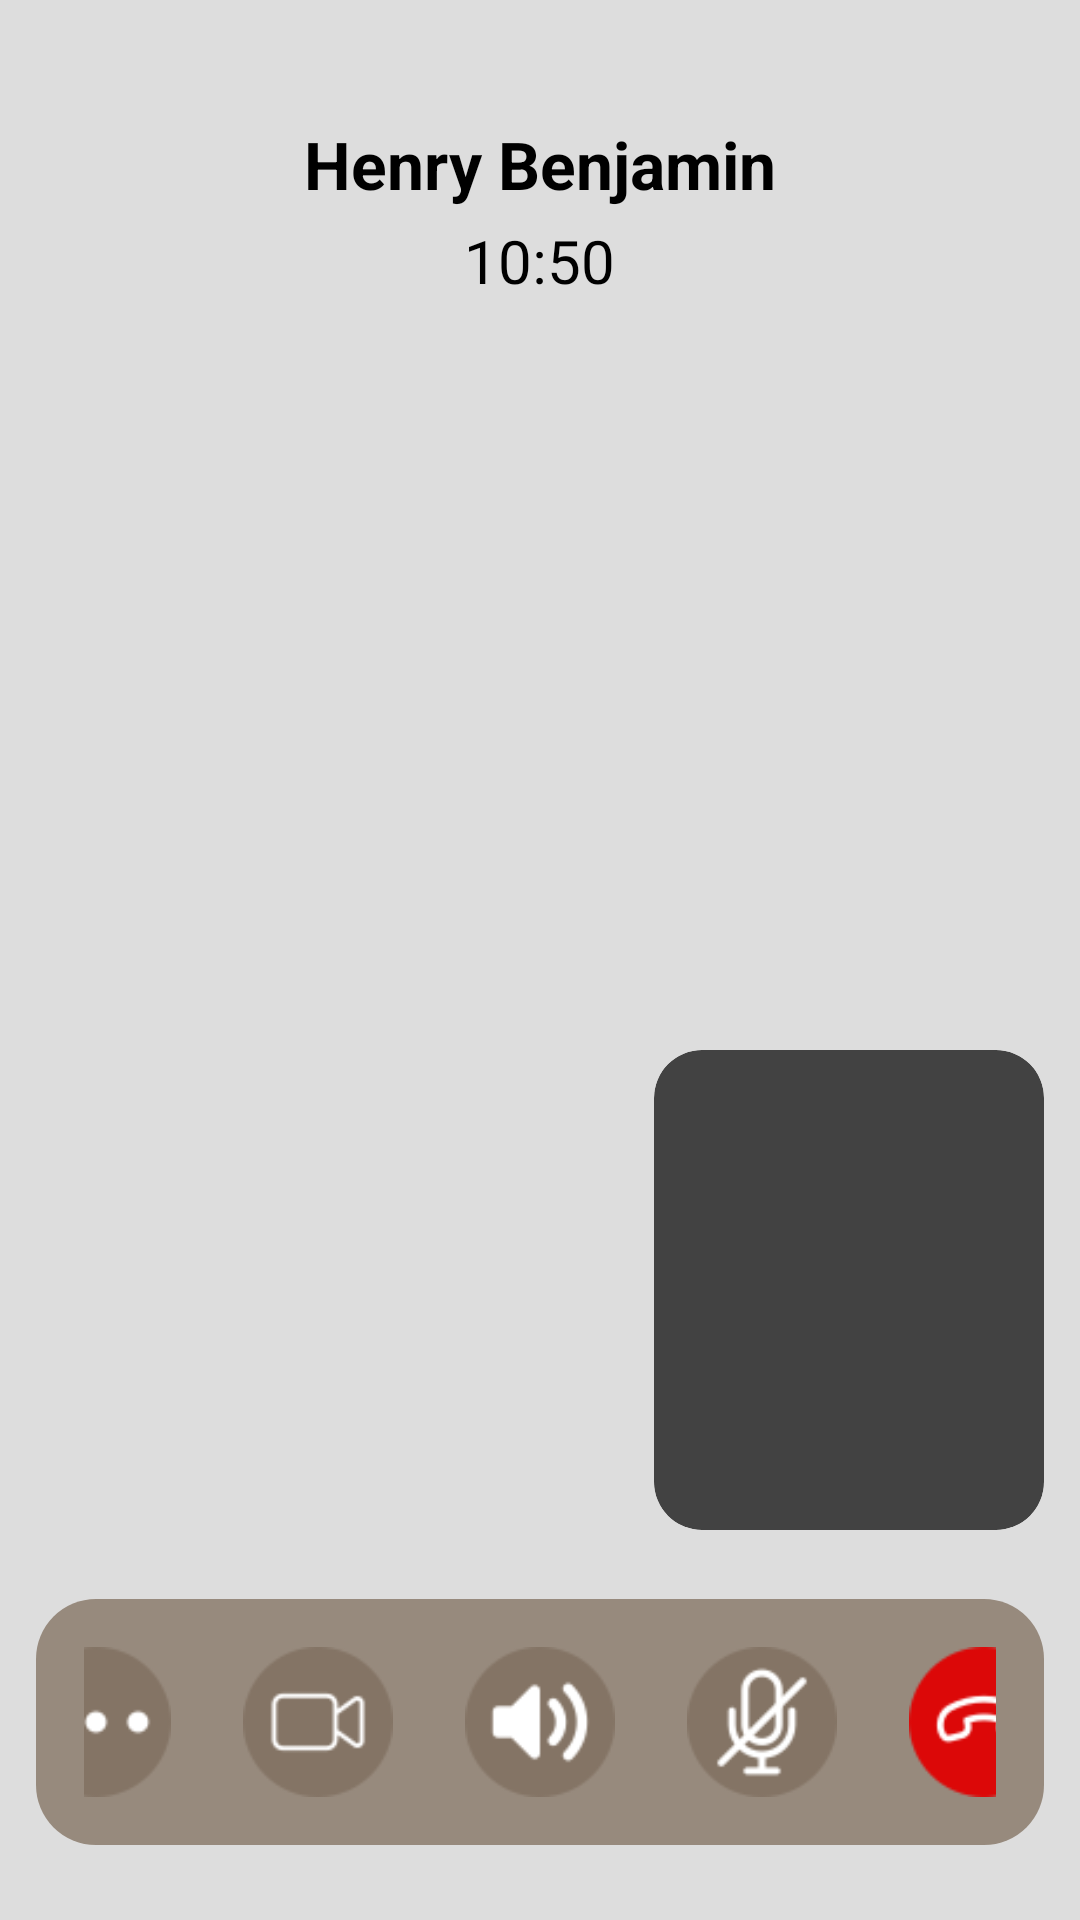

This screen was rendered from an Android layout file. Write that file and the resources it references.
<!-- AndroidManifest.xml: application theme Theme.ConnectMe -->
<!-- res/layout/activity_video_call.xml -->
<?xml version="1.0" encoding="utf-8"?>
<RelativeLayout xmlns:android="http://schemas.android.com/apk/res/android"
    android:layout_width="match_parent"
    xmlns:app="http://schemas.android.com/apk/res-auto"
    android:layout_height="match_parent"
    android:orientation="vertical"
    android:gravity="center"
    android:background="#DDDDDD"
    android:id="@+id/activity_video_call">

    <TextView
        android:id="@+id/contact_name_videocallscreen"
        android:layout_width="wrap_content"
        android:layout_height="wrap_content"
        android:text="Henry Benjamin"
        android:textSize="22dp"
        android:textStyle="bold"
        android:textColor="@color/black"
        android:layout_centerHorizontal="true"
        android:layout_marginTop="40dp"
        />




    <TextView

        android:layout_width="wrap_content"
        android:layout_height="wrap_content"
        android:text="10:50"
        android:textSize="20dp"
        android:textColor="#000000"
        android:layout_marginBottom="64dp"
        android:layout_centerHorizontal="true"
        android:layout_below="@+id/contact_name_videocallscreen"
        android:layout_marginTop="4dp"/>


    <LinearLayout
        android:id="@+id/videocall_boxholder"
        android:layout_width="match_parent"
        android:layout_height="wrap_content"
        android:orientation="horizontal"
        android:gravity="center"
        android:background="@drawable/videocall_box"
        android:padding="16dp"
        android:layout_marginLeft="12dp"
        android:layout_marginRight="12dp"
        android:layout_alignParentBottom="true"
        android:layout_marginBottom="25dp"
        >

        <ImageView
            android:id="@+id/more_options_videocallscreen"
            android:layout_width="50dp"
            android:layout_height="50dp"
            android:src="@drawable/browncircle_more"
            android:layout_marginLeft="12dp"
            android:layout_marginRight="12dp"
            />

        <ImageView
            android:id="@+id/videocall_videocallscreen"
            android:layout_width="50dp"
            android:layout_height="50dp"
            android:src="@drawable/browncircle_videocall"
            android:layout_marginLeft="12dp"
            android:layout_marginRight="12dp"
            />

        <ImageView
            android:id="@+id/fullvolume_videocallscreen"
            android:layout_width="50dp"
            android:layout_height="50dp"
            android:src="@drawable/browncircle_volume"
            android:layout_marginLeft="12dp"
            android:layout_marginRight="12dp"
            />

        <ImageView
            android:id="@+id/mute_videocallscreen"
            android:layout_width="50dp"
            android:layout_height="50dp"
            android:src="@drawable/browncircle_mute"
            android:layout_marginLeft="12dp"
            android:layout_marginRight="12dp"
            />

        <ImageView
            android:id="@+id/endcall_videocallscreen"
            android:layout_width="50dp"
            android:layout_height="50dp"
            android:src="@drawable/call_end"
            android:layout_marginLeft="12dp"
            android:layout_marginRight="12dp"
            />

    </LinearLayout>

    <androidx.cardview.widget.CardView
        android:elevation="8dp"
        android:layout_width="130dp"
        android:layout_height="160dp"
        android:background="@color/white"
        app:cardCornerRadius="16dp"
        android:layout_alignEnd="@+id/videocall_boxholder"
        android:layout_alignParentBottom="true"
        android:layout_marginBottom="130dp"
        />


</RelativeLayout>
<!-- resources referenced by this layout -->
<resources>
  <color name="black">#FF000000</color>
  <color name="white">#FFFFFFFF</color>
  <!-- drawable browncircle_more: png bitmap (drawable, 2036 bytes) -->
  <!-- drawable browncircle_mute: png bitmap (drawable, 3044 bytes) -->
  <!-- drawable browncircle_videocall: png bitmap (drawable, 2275 bytes) -->
  <!-- drawable browncircle_volume: png bitmap (drawable, 2623 bytes) -->
  <!-- drawable call_end: png bitmap (drawable, 2686 bytes) -->
  <!-- drawable videocall_box (drawable) -->
  <?xml version="1.0" encoding="utf-8"?>
  <shape xmlns:android="http://schemas.android.com/apk/res/android">
      <solid android:color="#978A7D"/>
      <corners android:radius="20dp"/>
  </shape>
</resources>
